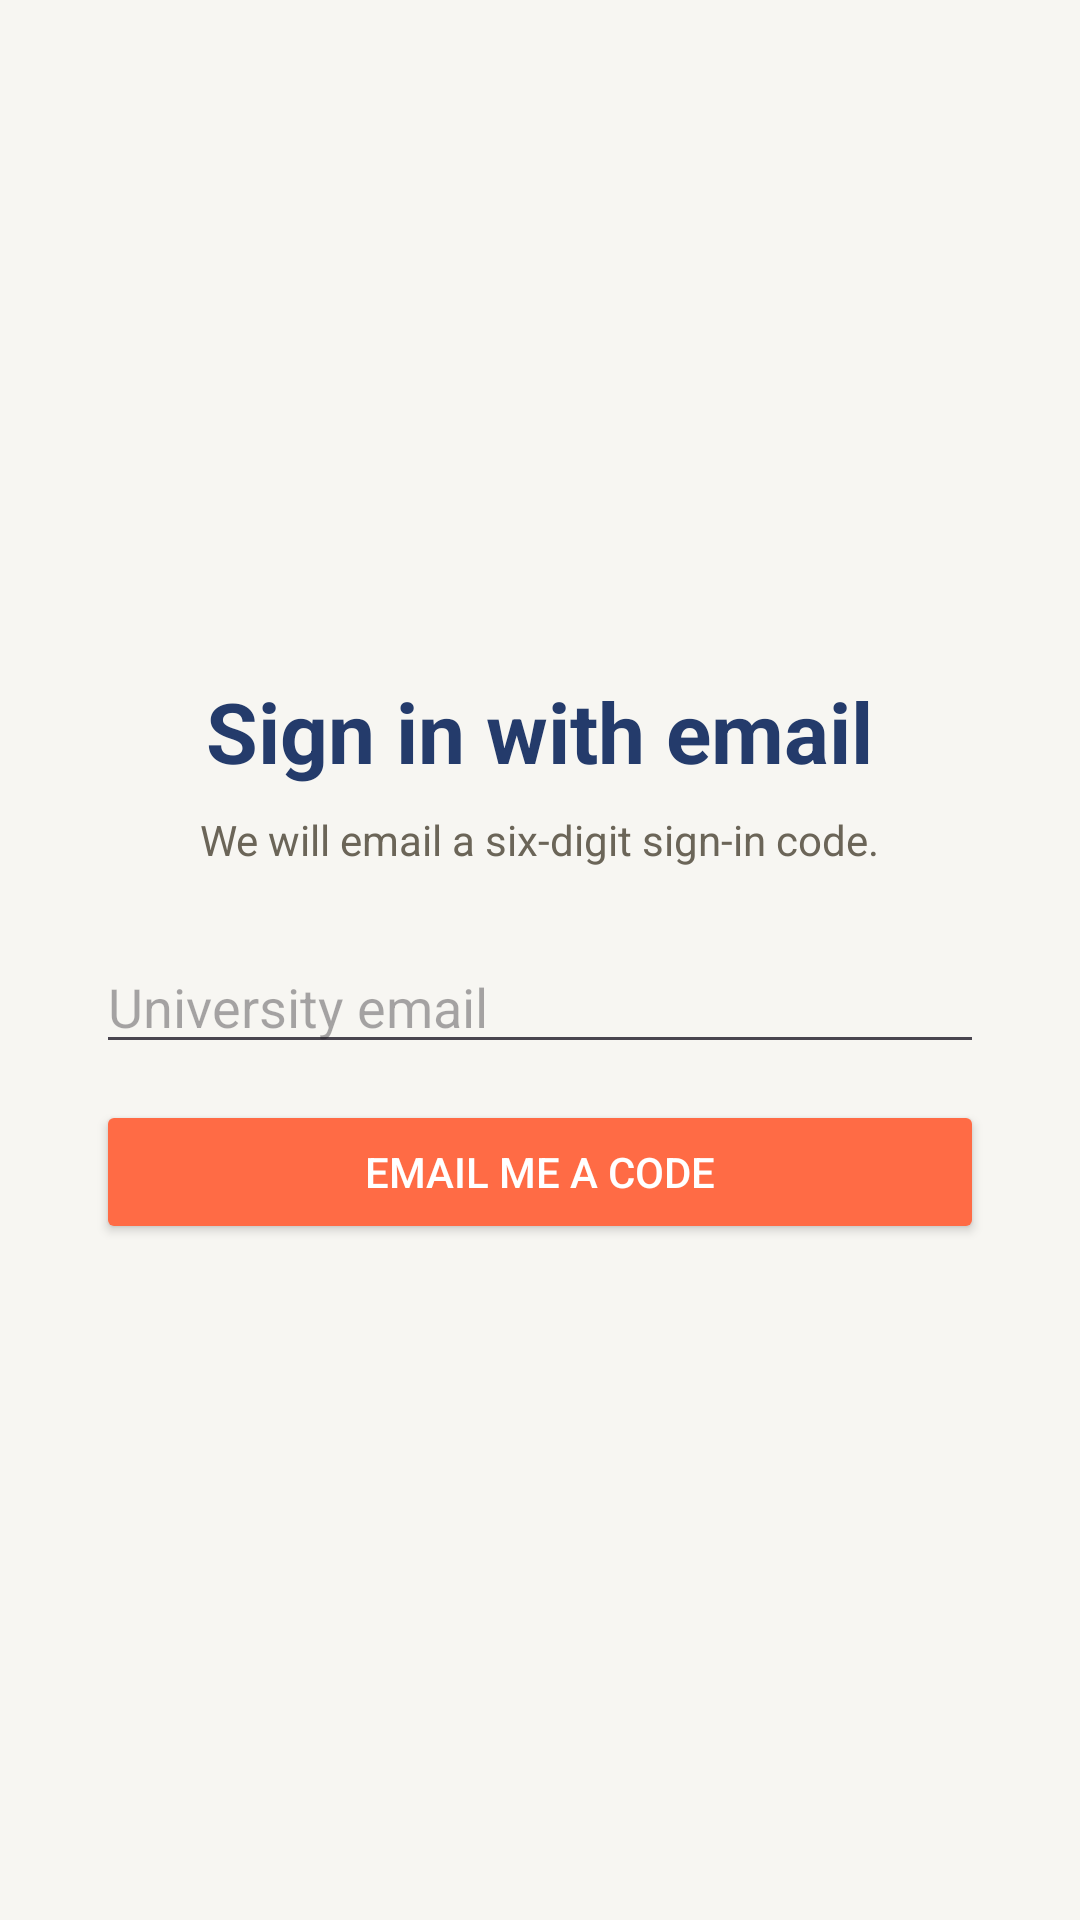

Layout XML and referenced resources for this Android screen:
<!-- AndroidManifest.xml: application theme Theme.CampusConnectMobile -->
<!-- res/layout/activity_otp_login.xml -->
<?xml version="1.0" encoding="utf-8"?>
<LinearLayout xmlns:android="http://schemas.android.com/apk/res/android"
    android:layout_width="match_parent"
    android:layout_height="match_parent"
    android:gravity="center"
    android:orientation="vertical"
    android:padding="32dp">

    <TextView
        android:layout_width="wrap_content"
        android:layout_height="wrap_content"
        android:layout_marginBottom="8dp"
        android:text="Sign in with email"
        android:textColor="@color/colorBrandText"
        android:textSize="28sp"
        android:textStyle="bold" />

    <TextView
        android:layout_width="wrap_content"
        android:layout_height="wrap_content"
        android:layout_marginBottom="24dp"
        android:text="We will email a six-digit sign-in code."
        android:textColor="@color/colorTextMuted" />

    <EditText
        android:id="@+id/etOtpEmail"
        android:layout_width="match_parent"
        android:layout_height="wrap_content"
        android:hint="University email"
        android:inputType="textEmailAddress"
        android:maxLines="1" />

    <Button
        android:id="@+id/btnRequestOtp"
        android:layout_width="match_parent"
        android:layout_height="wrap_content"
        android:layout_marginTop="12dp"
        android:backgroundTint="@color/colorAccent"
        android:text="Email me a code"
        android:textColor="@color/white" />

    <EditText
        android:id="@+id/etOtpCode"
        android:layout_width="match_parent"
        android:layout_height="wrap_content"
        android:layout_marginTop="20dp"
        android:hint="Six-digit code"
        android:inputType="number"
        android:maxLength="6"
        android:visibility="gone" />

    <TextView
        android:id="@+id/tvOtpError"
        android:layout_width="match_parent"
        android:layout_height="wrap_content"
        android:layout_marginTop="8dp"
        android:textColor="@color/colorError"
        android:visibility="gone" />

    <Button
        android:id="@+id/btnVerifyOtp"
        android:layout_width="match_parent"
        android:layout_height="wrap_content"
        android:layout_marginTop="12dp"
        android:backgroundTint="@color/colorPrimary"
        android:text="Verify and sign in"
        android:textColor="@color/white"
        android:visibility="gone" />

</LinearLayout>
<!-- resources referenced by this layout -->
<resources>
  <color name="colorAccent">#FF6B45</color>
  <color name="colorBrandText">#243B6B</color>
  <color name="colorError">#C1432E</color>
  <color name="colorPrimary">#243B6B</color>
  <color name="colorTextMuted">#6B6558</color>
  <color name="white">#FFFFFF</color>
  <style name="Theme.CampusConnectMobile" parent="Base.Theme.CampusConnectMobile" />
  <style name="Base.Theme.CampusConnectMobile" parent="Theme.Material3.DayNight.NoActionBar">
          <item name="colorPrimary">@color/colorPrimary</item>
          <item name="colorOnPrimary">@color/white</item>
          <item name="colorPrimaryContainer">@color/colorPrimaryDark</item>
          <item name="colorOnPrimaryContainer">@color/white</item>
  
          <item name="colorSecondary">@color/colorAccent</item>
          <item name="colorOnSecondary">@color/white</item>
          <item name="colorSecondaryContainer">@color/colorAccentDark</item>
          <item name="colorOnSecondaryContainer">@color/white</item>
  
          <item name="colorTertiary">@color/colorSuccess</item>
          <item name="colorOnTertiary">@color/white</item>
  
          <item name="colorError">@color/colorError</item>
          <item name="colorOnError">@color/white</item>
  
          <item name="android:colorBackground">@color/colorBackground</item>
          <item name="colorOnBackground">@color/colorTextPrimary</item>
  
          <item name="colorSurface">@color/colorSurface</item>
          <item name="colorOnSurface">@color/colorTextPrimary</item>
          <item name="colorSurfaceVariant">@color/colorBorder</item>
          <item name="colorOnSurfaceVariant">@color/colorTextMuted</item>
      </style>
  <color name="colorPrimaryDark">#182747</color>
  <color name="colorAccentDark">#E0532B</color>
  <color name="colorSuccess">#2E9E6E</color>
  <color name="colorBackground">#F7F6F2</color>
  <color name="colorTextPrimary">#1D1B16</color>
  <color name="colorSurface">#FFFFFF</color>
  <color name="colorBorder">#E4E1D8</color>
</resources>
